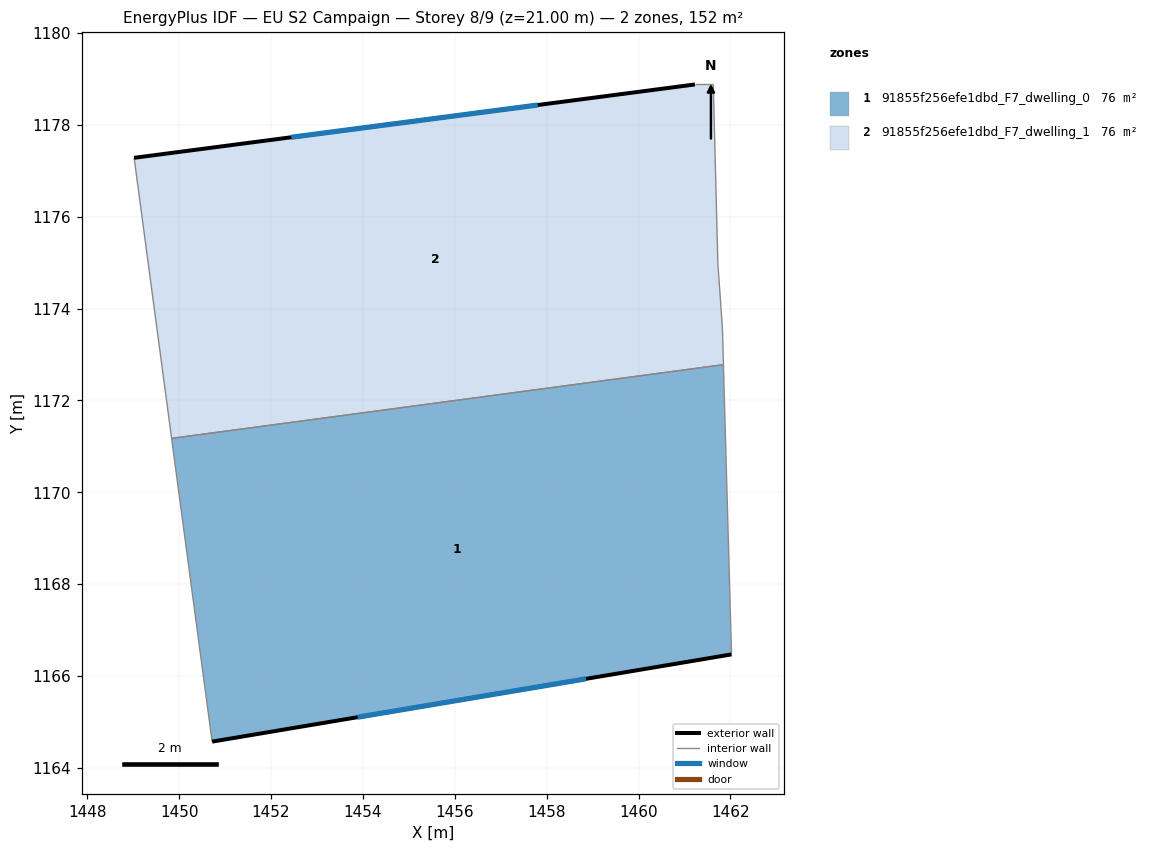
=== STOREY PLAN SPEC (per zone: floor XY polygon, exterior-wall plan segments, windows/doors) ===
zone 1: 91855f256efe1dbd_F7_dwelling_0  (76.2 m²)
  floor: (1461.85, 1172.78) (1462.03, 1166.47) (1450.72, 1164.57) (1449.83, 1171.17)
  exterior wall: (1450.72, 1164.57) – (1462.03, 1166.47)  [11.5 m]
    window: (1453.89, 1165.10) – (1458.86, 1165.94)  [6.6 m²]
  interior walls: 3
zone 2: 91855f256efe1dbd_F7_dwelling_1  (76.2 m²)
  floor: (1461.63, 1178.88) (1461.73, 1174.98) (1461.83, 1173.58) (1461.85, 1172.78) (1449.83, 1171.17) (1449.02, 1177.28) (1461.23, 1178.88)
  exterior wall: (1461.23, 1178.88) – (1449.02, 1177.28)  [12.3 m]
    window: (1457.81, 1178.43) – (1452.44, 1177.73)  [7.1 m²]
  interior walls: 6

=== DERIVED (storey summary) ===
Building: EU S2 Campaign
Storey: 8 of 9  (floor level z = 21.00 m)
Storey gross floor area: 152.4 m²
Zones on this storey: 2
  - 91855f256efe1dbd_F7_dwelling_0: floor 76.2 m²; exterior wall 11.5 m (34.4 m²); 1 window(s) 6.6 m²; WWR 19.3%
  - 91855f256efe1dbd_F7_dwelling_1: floor 76.2 m²; exterior wall 12.3 m (36.9 m²); 1 window(s) 7.1 m²; WWR 19.3%
Zone adjacency (shared interzone walls):
  - 91855f256efe1dbd_F7_dwelling_0 ↔ 91855f256efe1dbd_F7_dwelling_1